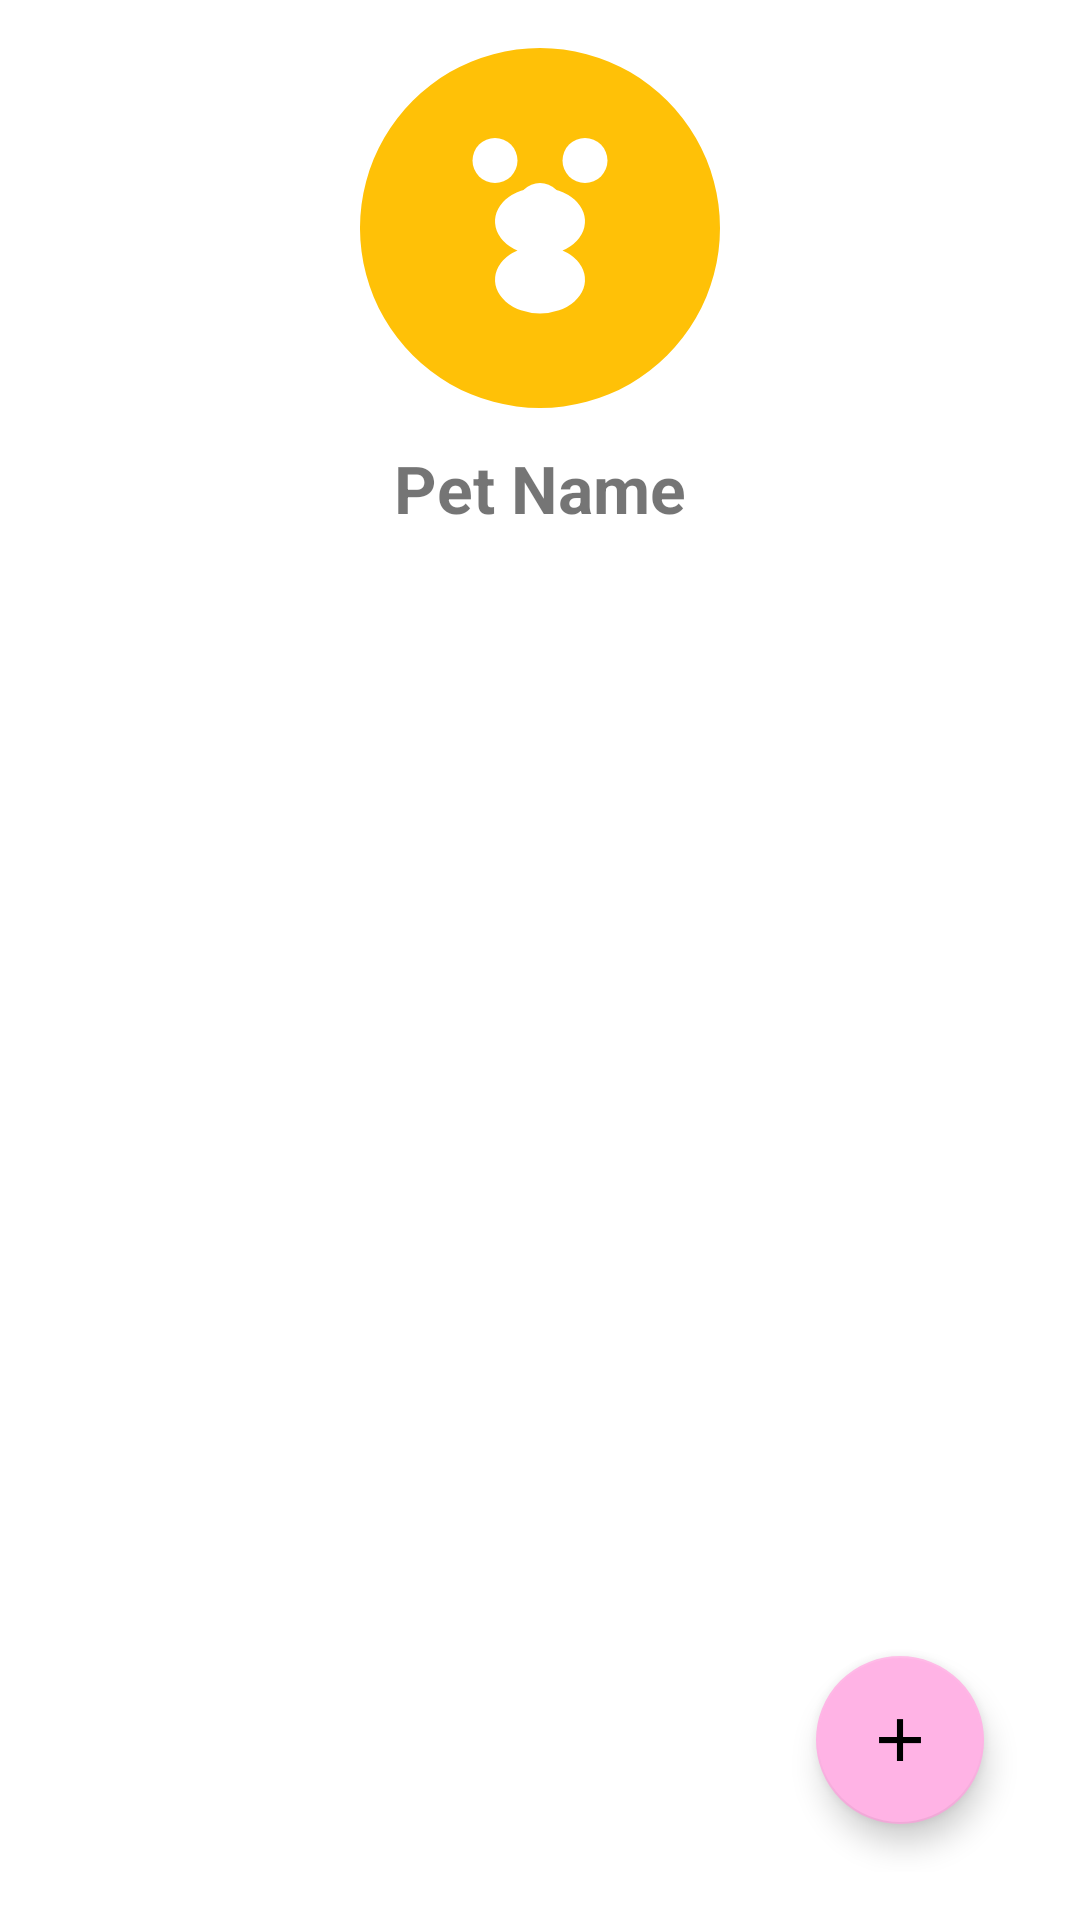

Here is an Android app screen rendered from its layout file. Give the layout XML and the strings, colors and styles it references.
<!-- AndroidManifest.xml: application theme Theme.FurBloomAppMSD -->
<!-- res/layout/activity_add_edit_reminder.xml -->
<?xml version="1.0" encoding="utf-8"?>
<RelativeLayout xmlns:android="http://schemas.android.com/apk/res/android"
    xmlns:app="http://schemas.android.com/apk/res-auto"
    android:layout_width="match_parent"
    android:layout_height="match_parent"
    android:padding="16dp">

    
    <ImageView
        android:id="@+id/iv_pet_image"
        android:layout_width="120dp"
        android:layout_height="120dp"
        android:scaleType="centerCrop"
        android:src="@drawable/ic_pet_placeholder"
        android:layout_alignParentTop="true"
        android:layout_centerHorizontal="true"
        android:background="@drawable/rounded_image_mask"
        android:clipToOutline="true"/>

    
    <TextView
        android:id="@+id/tv_pet_name"
        android:layout_width="wrap_content"
        android:layout_height="wrap_content"
        android:text="Pet Name"
        android:textSize="22sp"
        android:textStyle="bold"
        android:layout_below="@id/iv_pet_image"
        android:layout_centerHorizontal="true"
        android:layout_marginTop="12dp"/>

    
    <androidx.recyclerview.widget.RecyclerView
        android:id="@+id/recyclerView_reminders"
        android:layout_width="match_parent"
        android:layout_height="match_parent"
        android:layout_below="@id/tv_pet_name"
        android:layout_marginTop="16dp"
        android:clipToPadding="false"
        android:paddingBottom="80dp"/>

    
    <com.google.android.material.floatingactionbutton.FloatingActionButton
        android:id="@+id/fab_options"
        android:layout_width="wrap_content"
        android:layout_height="wrap_content"
        android:src="@drawable/ic_add"
        android:layout_alignParentBottom="true"
        android:layout_alignParentEnd="true"
        android:layout_margin="16dp"
        app:backgroundTint="@color/purple_500"/>
</RelativeLayout>
<!-- resources referenced by this layout -->
<resources>
  <color name="purple_500">#FFB3E5</color>
  <!-- drawable ic_add (drawable) -->
  <vector xmlns:android="http://schemas.android.com/apk/res/android"
      android:width="48dp"
      android:height="48dp"
      android:viewportWidth="24"
      android:viewportHeight="24">
      <path
          android:fillColor="#000000"
          android:pathData="M19,13h-6v6h-2v-6H5v-2h6V5h2v6h6v2z"/>
  </vector>
  <!-- drawable ic_pet_placeholder (drawable) -->
  <?xml version="1.0" encoding="utf-8"?>
  <vector xmlns:android="http://schemas.android.com/apk/res/android"
      android:width="64dp"
      android:height="64dp"
      android:viewportWidth="64"
      android:viewportHeight="64">
  
      
      <path
          android:fillColor="#FFC107"
          android:pathData="M32,0
              A32,32 0 1,1 31.999,0z" />
  
      
      <path
          android:fillColor="#FFFFFF"
          android:pathData="M20,20
              a4,4 0 1,0 8,0
              a4,4 0 1,0 -8,0" />
      <path
          android:fillColor="#FFFFFF"
          android:pathData="M36,20
              a4,4 0 1,0 8,0
              a4,4 0 1,0 -8,0" />
      <path
          android:fillColor="#FFFFFF"
          android:pathData="M28,28
              a4,4 0 1,0 8,0
              a4,4 0 1,0 -8,0" />
  
      
      <path
          android:fillColor="#FFFFFF"
          android:pathData="M28,36
              a8,6 0 1,0 8,0
              a8,6 0 1,0 -8,0" />
  </vector>
  <style name="Theme.FurBloomAppMSD" parent="Theme.MaterialComponents.DayNight.NoActionBar">
          
          <item name="colorPrimary">@color/purple_500</item>
          <item name="colorPrimaryVariant">@color/purple_700</item>
          <item name="colorOnPrimary">@color/white</item>
          
          <item name="colorSecondary">@color/teal_200</item>
          <item name="colorSecondaryVariant">@color/teal_700</item>
          <item name="colorOnSecondary">@color/black</item>
          
          <item name="android:statusBarColor">?attr/colorPrimaryVariant</item>
  
      </style>
  <color name="purple_700">#FF81C8</color>
  <color name="white">#FFFFFF</color>
  <color name="teal_200">#B3E5FC</color>
  <color name="teal_700">#00838F</color>
  <color name="black">#000000</color>
</resources>
